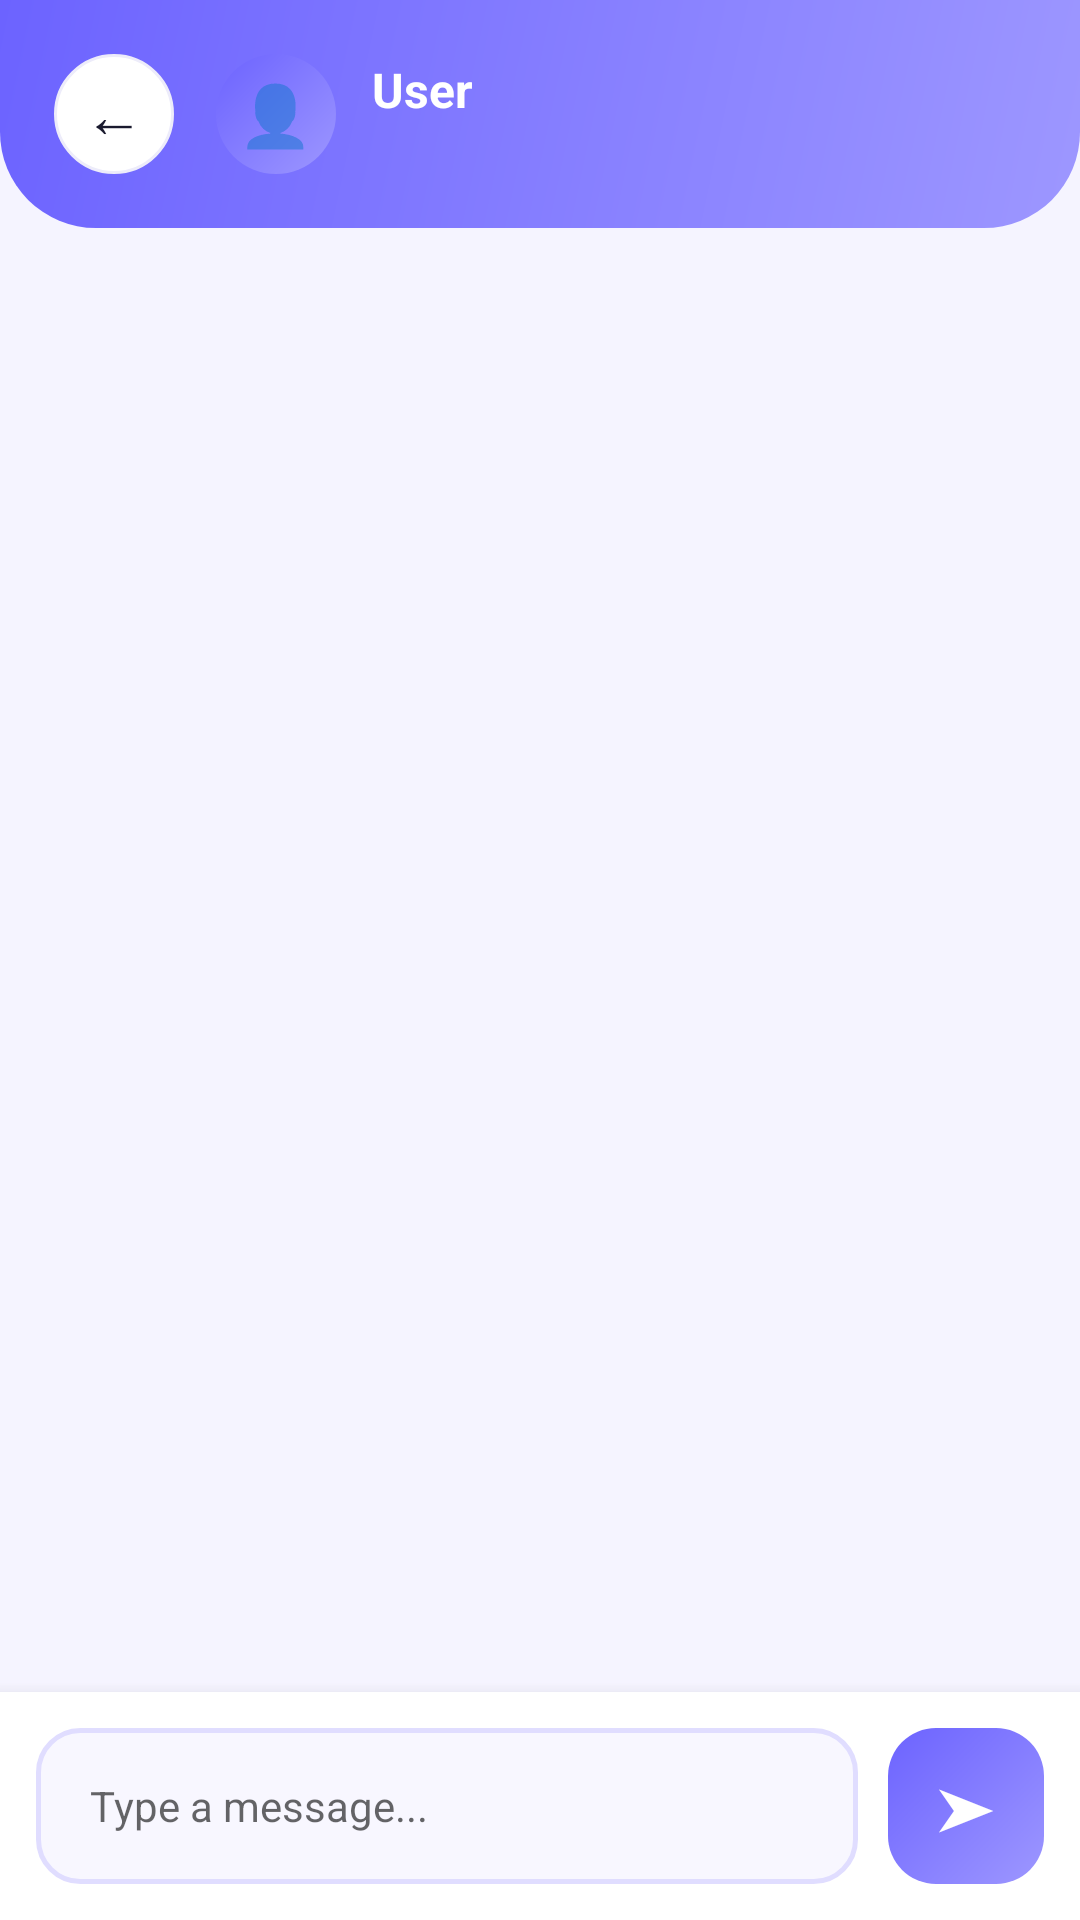

The Android layout XML behind this screen, and the referenced resources:
<!-- AndroidManifest.xml: application theme Theme.LostAndFound -->
<!-- res/layout/activity_chat.xml -->
<?xml version="1.0" encoding="utf-8"?>
<LinearLayout xmlns:android="http://schemas.android.com/apk/res/android"
    android:layout_width="match_parent" android:layout_height="match_parent"
    android:orientation="vertical" android:background="#F5F4FF">
    <LinearLayout android:layout_width="match_parent" android:layout_height="wrap_content"
        android:background="@drawable/gradient_header" android:padding="18dp"
        android:orientation="horizontal" android:gravity="center_vertical">
        <LinearLayout android:layout_width="40dp" android:layout_height="40dp"
            android:background="@drawable/card_elevated" android:gravity="center" android:layout_marginEnd="14dp">
            <TextView android:id="@+id/btnBack" android:layout_width="wrap_content" android:layout_height="wrap_content"
                android:text="←" android:textSize="20sp" android:textColor="#1A1A2E"/>
        </LinearLayout>
        <LinearLayout android:layout_width="40dp" android:layout_height="40dp"
            android:background="@drawable/circle_purple" android:gravity="center" android:layout_marginEnd="12dp">
            <TextView android:layout_width="wrap_content" android:layout_height="wrap_content" android:text="👤" android:textSize="20sp"/>
        </LinearLayout>
        <LinearLayout android:layout_width="0dp" android:layout_height="wrap_content" android:layout_weight="1" android:orientation="vertical">
            <TextView android:id="@+id/tvChatName" android:layout_width="wrap_content"
                android:layout_height="wrap_content" android:text="User"
                android:textSize="16sp" android:textStyle="bold" android:textColor="#FFFFFF"/>
            <TextView android:id="@+id/tvItemName" android:layout_width="wrap_content"
                android:layout_height="wrap_content" android:textSize="12sp" android:textColor="#FFFFFFCC"/>
        </LinearLayout>
    </LinearLayout>
    <ListView android:id="@+id/listMessages" android:layout_width="match_parent"
        android:layout_height="0dp" android:layout_weight="1" android:padding="12dp"
        android:divider="@android:color/transparent" android:dividerHeight="6dp"
        android:stackFromBottom="true"/>
    <LinearLayout android:layout_width="match_parent" android:layout_height="wrap_content"
        android:background="#FFFFFF" android:orientation="horizontal"
        android:padding="12dp" android:gravity="center_vertical" android:elevation="8dp">
        <EditText android:id="@+id/etMessage" android:layout_width="0dp" android:layout_height="52dp"
            android:layout_weight="1" android:hint="Type a message..."
            android:background="@drawable/input_modern" android:paddingHorizontal="18dp"
            android:layout_marginEnd="10dp" android:textSize="14sp"/>
        <LinearLayout android:layout_width="52dp" android:layout_height="52dp"
            android:background="@drawable/btn_purple" android:gravity="center">
            <Button android:id="@+id/btnSend" android:layout_width="wrap_content" android:layout_height="wrap_content"
                android:text="➤" android:background="@android:color/transparent"
                android:textColor="#FFFFFF" android:textSize="20sp"/>
        </LinearLayout>
    </LinearLayout>
</LinearLayout>
<!-- resources referenced by this layout -->
<resources>
  <!-- drawable btn_purple (drawable) -->
  <?xml version="1.0" encoding="utf-8"?>
  <shape xmlns:android="http://schemas.android.com/apk/res/android">
      <gradient android:startColor="#9D97FF" android:endColor="#6C63FF" android:angle="135"/>
      <corners android:radius="16dp"/>
  </shape>
  <!-- drawable card_elevated (drawable) -->
  <?xml version="1.0" encoding="utf-8"?>
  <shape xmlns:android="http://schemas.android.com/apk/res/android">
      <solid android:color="#FFFFFF"/>
      <stroke android:width="1dp" android:color="#EDECFA"/>
      <corners android:radius="20dp"/>
  </shape>
  <!-- drawable circle_purple (drawable) -->
  <?xml version="1.0" encoding="utf-8"?>
  <shape xmlns:android="http://schemas.android.com/apk/res/android" android:shape="oval">
      <gradient android:startColor="#9D97FF" android:endColor="#6C63FF" android:angle="135"/>
  </shape>
  <!-- drawable gradient_header (drawable) -->
  <?xml version="1.0" encoding="utf-8"?>
  <shape xmlns:android="http://schemas.android.com/apk/res/android">
      <gradient android:startColor="#9D97FF" android:endColor="#6C63FF" android:angle="135"/>
      <corners android:bottomLeftRadius="32dp" android:bottomRightRadius="32dp"/>
  </shape>
  <!-- drawable input_modern (drawable) -->
  <?xml version="1.0" encoding="utf-8"?>
  <shape xmlns:android="http://schemas.android.com/apk/res/android">
      <solid android:color="#F8F7FF"/>
      <stroke android:width="1.5dp" android:color="#E0DDFF"/>
      <corners android:radius="14dp"/>
  </shape>
  <style name="Theme.LostAndFound" parent="Theme.MaterialComponents.DayNight.NoActionBar">
          <item name="colorPrimary">#6C63FF</item>
          <item name="colorPrimaryVariant">#4834D4</item>
          <item name="colorOnPrimary">#FFFFFF</item>
          <item name="colorSecondary">#FF6584</item>
          <item name="colorOnSecondary">#FFFFFF</item>
          <item name="android:statusBarColor">#4834D4</item>
          <item name="android:windowBackground">#F5F4FF</item>
      </style>
</resources>
